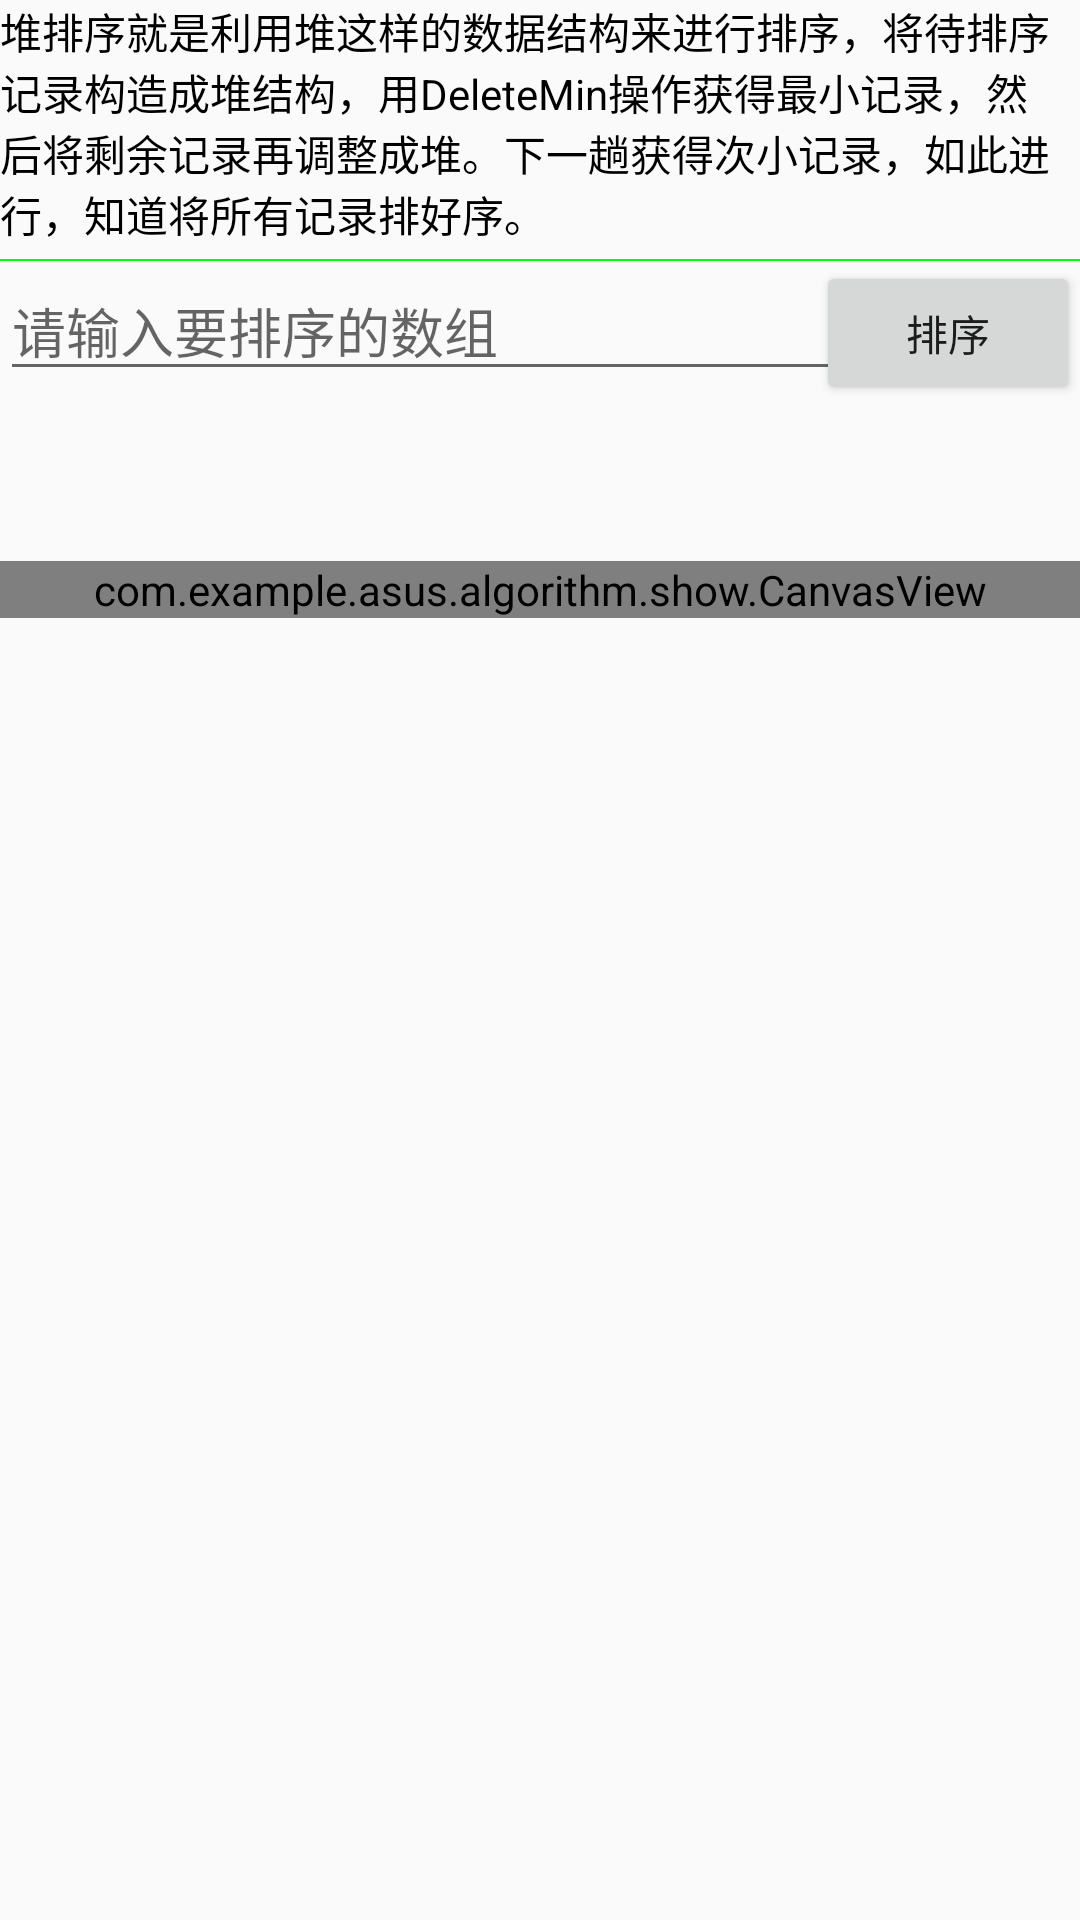

This screen was rendered from an Android layout file. Write that file and the resources it references.
<!-- AndroidManifest.xml: application theme AppTheme -->
<!-- res/layout/heapsort.xml -->
<?xml version="1.0" encoding="utf-8"?>
<RelativeLayout xmlns:android="http://schemas.android.com/apk/res/android"
    android:layout_width="match_parent"
    android:layout_height="match_parent">
    <LinearLayout
        android:id="@+id/line1"
        android:orientation="vertical"
        android:layout_width="match_parent"
        android:layout_height="match_parent">

        <ScrollView
            android:layout_width="match_parent"
            android:layout_height="wrap_content"
            >
            <LinearLayout
                android:layout_width="match_parent"
                android:layout_height="wrap_content"
                android:orientation="vertical">

                <TextView
                    android:id="@+id/tv_bubble"
                    android:layout_width="match_parent"
                    android:layout_height="wrap_content"
                    android:textColor="#000000"
                    android:text="堆排序就是利用堆这样的数据结构来进行排序，将待排序记录构造成堆结构，用DeleteMin操作获得最小记录，然后将剩余记录再调整成堆。下一趟获得次小记录，如此进行，知道将所有记录排好序。"/>

            </LinearLayout>
        </ScrollView>
        <View
            android:id="@+id/v1"
            android:layout_width="match_parent"
            android:layout_marginTop="5dp"
            android:layout_height="2px"
            android:background="@color/text_green"
            android:layout_below="@+id/tv_bubble"
            />

        <RelativeLayout
            android:layout_width="match_parent"
            android:layout_height="100dp">


            <EditText
                android:id="@+id/et_input"
                android:layout_width="400dp"
                android:layout_height="wrap_content"
                android:hint="请输入要排序的数组"/>

            <Button
                android:id="@+id/bt_bs"
                android:layout_width="wrap_content"
                android:layout_height="wrap_content"
                android:text="排序"
                android:layout_alignRight="@+id/et_input"
                />
        </RelativeLayout>

        <RelativeLayout
            android:layout_width="match_parent"
            android:layout_height="wrap_content">

            <TextView
                android:id="@+id/text"
                android:layout_width="match_parent"
                android:layout_height="wrap_content"
                android:text="排序结果"
                android:textColor="#000000"/>

            <com.example.asus.algorithm.show.CanvasView
                android:id="@+id/can"
                android:layout_width="match_parent"
                android:layout_height="wrap_content" />
            <TextView
                android:id="@+id/tv_res"
                android:layout_width="match_parent"
                android:layout_height="match_parent"
                android:layout_below="@id/text"
                android:layout_marginTop="20dp"
                />
        </RelativeLayout>


    </LinearLayout>


    <FrameLayout
        android:layout_width="match_parent"
        android:layout_height="match_parent"
        android:layout_alignParentBottom="true"
        android:layout_alignParentEnd="true"
        android:layout_marginEnd="16dp"
        android:layout_marginBottom="16dp"/>

</RelativeLayout>
<!-- resources referenced by this layout -->
<resources>
  <color name="text_green">#00ff00</color>
  <style name="AppTheme" parent="Theme.AppCompat.Light.DarkActionBar">
          
          <item name="colorPrimary">@color/colorPrimary</item>
          <item name="colorPrimaryDark">@color/colorPrimaryDark</item>
          <item name="colorAccent">@color/colorAccent</item>
      </style>
  <color name="colorPrimary">#3F51B5</color>
  <color name="colorPrimaryDark">#303F9F</color>
  <color name="colorAccent">#FF4081</color>
</resources>
